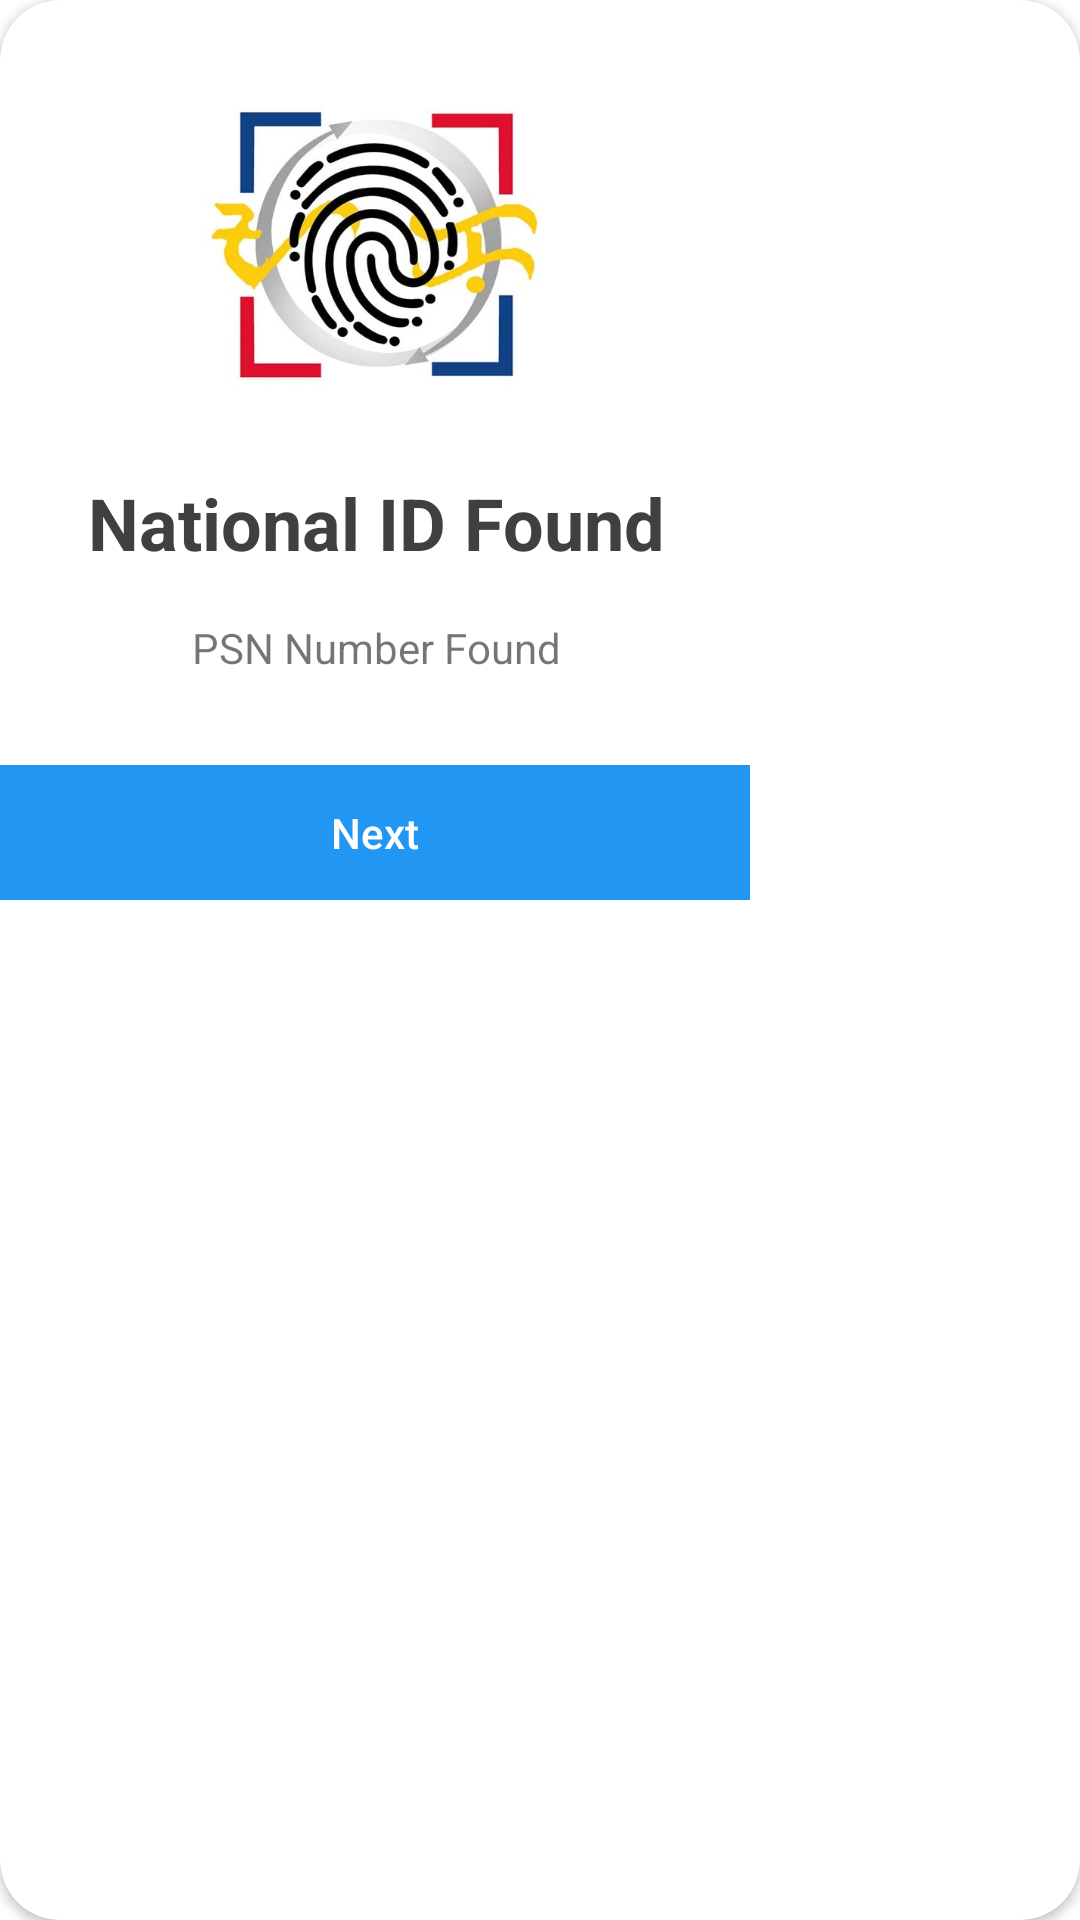

Write the Android layout XML for this screen, with the resource values it uses.
<!-- AndroidManifest.xml: application theme Theme.BARu_APP. -->
<!-- res/layout/national_id_api_found.xml -->
<?xml version="1.0" encoding="utf-8"?>
<androidx.cardview.widget.CardView xmlns:android="http://schemas.android.com/apk/res/android"
    xmlns:app="http://schemas.android.com/apk/res-auto"
    xmlns:tools="http://schemas.android.com/tools"
    android:id="@+id/linearLayout"
    android:layout_width="wrap_content"
    android:layout_height="wrap_content"
    android:layout_gravity="center"
    android:background="#FFFFFF"
    android:orientation="vertical"
    app:cardCornerRadius="20dp">


    <androidx.constraintlayout.widget.ConstraintLayout
        android:layout_width="250dp"
        android:layout_height="300dp"
        android:background="#00FFFFFF">

        <Button
            android:id="@+id/next_btn"
            style="@style/Widget.AppCompat.Button.Borderless"
            android:layout_width="0dp"
            android:layout_height="45dp"
            android:background="#2196F3"
            android:text="Next"
            android:textAllCaps="false"
            android:textColor="#FFFFFF"
            app:backgroundTint="#2196F3"
            app:layout_constraintBottom_toBottomOf="parent"
            app:layout_constraintEnd_toEndOf="parent"
            app:layout_constraintHorizontal_bias="1.0"
            app:layout_constraintStart_toStartOf="parent" />

        <ImageView
            android:id="@+id/imageView2"
            android:layout_width="130dp"
            android:layout_height="114dp"
            android:layout_marginTop="24dp"
            app:layout_constraintEnd_toEndOf="parent"
            app:layout_constraintStart_toStartOf="parent"
            app:layout_constraintTop_toTopOf="parent"
            app:srcCompat="@drawable/philsys_1" />

        <TextView
            android:id="@+id/textView18"
            android:layout_width="wrap_content"
            android:layout_height="wrap_content"
            android:layout_marginTop="16dp"
            android:text="PSN Number Found"
            android:textSize="14sp"
            android:textStyle="normal"
            app:layout_constraintEnd_toEndOf="parent"
            app:layout_constraintHorizontal_bias="0.503"
            app:layout_constraintStart_toStartOf="parent"
            app:layout_constraintTop_toBottomOf="@+id/title_xml" />

        <TextView
            android:id="@+id/title_xml"
            android:layout_width="wrap_content"
            android:layout_height="wrap_content"
            android:layout_marginTop="20dp"
            android:text="National ID Found"
            android:textColor="@color/text_gray"
            android:textSize="24sp"
            android:textStyle="bold"
            app:layout_constraintEnd_toEndOf="parent"
            app:layout_constraintHorizontal_bias="0.509"
            app:layout_constraintStart_toStartOf="parent"
            app:layout_constraintTop_toBottomOf="@+id/imageView2" />

    </androidx.constraintlayout.widget.ConstraintLayout>

</androidx.cardview.widget.CardView>
<!-- resources referenced by this layout -->
<resources>
  <color name="text_gray">#404040</color>
  <!-- drawable philsys_1: jpg bitmap (drawable, 74378 bytes) -->
  <style name="Theme.BARu_APP." parent="Theme.MaterialComponents.DayNight.NoActionBar">
          
          <item name="android:windowFullscreen">true</item>
          <item name="colorPrimary">@color/purple_500</item>
          <item name="colorPrimaryVariant">@color/white</item>
          <item name="colorOnPrimary">@color/text_gray</item>
          
          <item name="colorSecondary">@color/teal_200</item>
          <item name="colorSecondaryVariant">@color/teal_700</item>
          <item name="colorOnSecondary">@color/black</item>
          
          <item name="android:statusBarColor" tools:targetApi="l">?attr/colorPrimaryVariant</item>
          
      </style>
  <color name="purple_500">#2D9FFA</color>
  <color name="white">#FFFFFFFF</color>
  <color name="teal_200">#2D9FFA</color>
  <color name="teal_700">#2D9FFA</color>
  <color name="black">#FF000000</color>
</resources>
